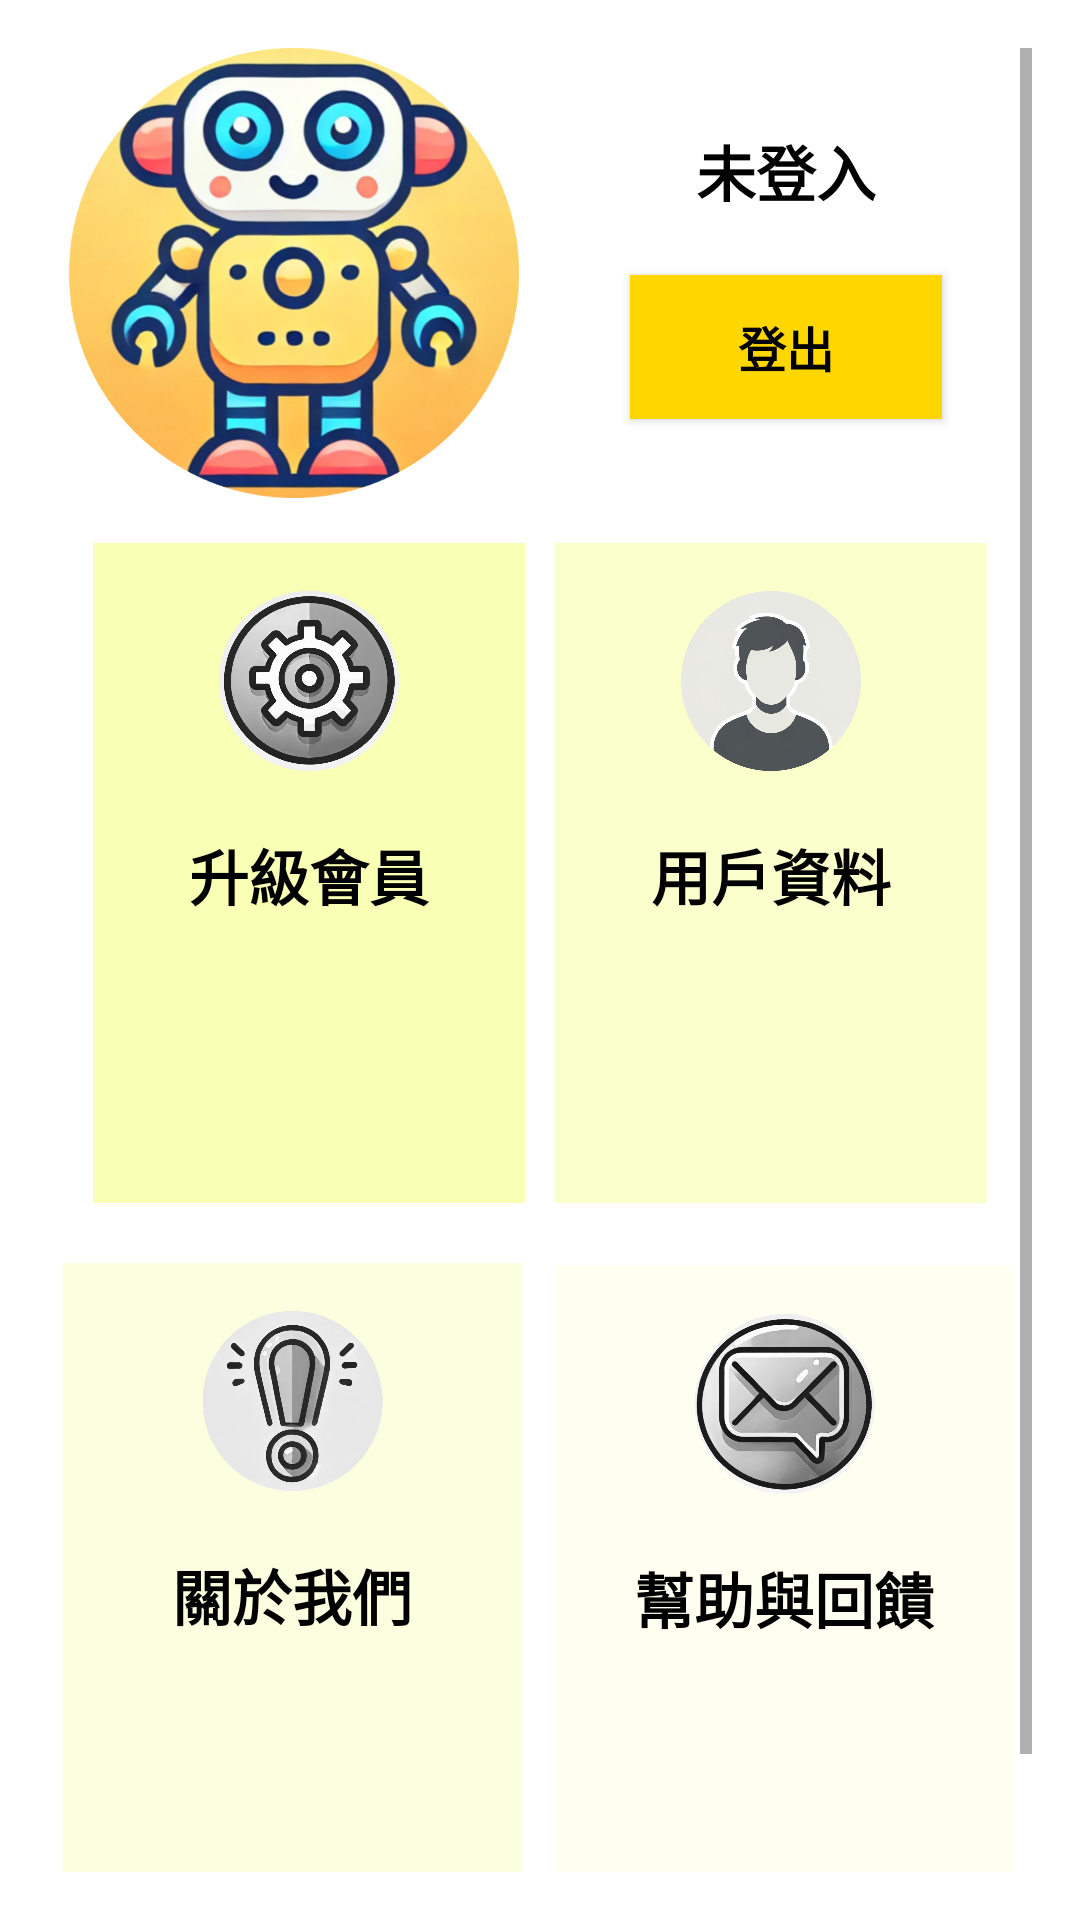

Android layout source for this screen:
<!-- AndroidManifest.xml: application theme AppTheme -->
<!-- res/layout/fragment_profile.xml -->
<androidx.constraintlayout.widget.ConstraintLayout xmlns:android="http://schemas.android.com/apk/res/android"
    android:layout_width="match_parent"
    android:layout_height="match_parent"
    xmlns:app="http://schemas.android.com/apk/res-auto"
    android:orientation="vertical"
    android:padding="16dp"
    android:background="@android:color/white">

    <ScrollView
        android:layout_width="0dp"
        android:layout_height="0dp"
        app:layout_constraintTop_toTopOf="parent"
        app:layout_constraintBottom_toBottomOf="parent"
        app:layout_constraintLeft_toLeftOf="parent"
        app:layout_constraintRight_toRightOf="parent"
        android:fillViewport="true">

        
        <LinearLayout
            android:layout_width="match_parent"
            android:layout_height="wrap_content"
            android:orientation="vertical">

            <LinearLayout
                android:id="@+id/profile_section"
                android:layout_width="match_parent"
                android:layout_height="150dp"
                android:orientation="horizontal"
                android:layout_gravity="center">

                
                <ImageView
                    android:id="@+id/profile_image"
                    android:layout_width="0dp"
                    android:layout_height="match_parent"
                    android:layout_weight="1"
                    android:src="@drawable/chatbot"
                    android:clickable="true"
                    android:focusable="true" /> 

                <LinearLayout
                    android:layout_width="0dp"
                    android:layout_height="match_parent"
                    android:orientation="vertical"
                    android:layout_weight="1"
                    android:gravity="center">

                    
                    

                        <ImageView
                            android:id="@+id/vip_image"
                            android:layout_width="wrap_content"
                            android:layout_height="20dp"
                            android:layout_marginTop="5dp"
                            android:visibility="gone" />

                        <TextView
                            android:id="@+id/user_name"
                            android:layout_width="wrap_content"
                            android:layout_height="wrap_content"
                            android:clickable="true"
                            android:focusable="true"
                            android:textAlignment="center"
                            android:text="未登入"
                            android:textColor="@android:color/black"
                            android:textSize="20sp"
                            android:textStyle="bold" />

                    <Button
                        android:id="@+id/logout_button"
                        android:layout_width="match_parent"
                        android:layout_height="wrap_content"
                        android:text="登出"
                        android:background="@color/colorPrimary"
                        android:textColor="@color/black"
                        android:textStyle="bold"
                        android:padding="12dp"
                        android:textSize="16sp"
                        android:layout_marginTop="20dp"
                        android:layout_marginStart="30dp"
                        android:layout_marginEnd="30dp" />
                    <Button
                        android:id="@+id/login_button"
                        android:layout_width="match_parent"
                        android:layout_height="wrap_content"
                        android:text="登入"
                        android:background="@color/colorPrimary"
                        android:textColor="@color/black"
                        android:textStyle="bold"
                        android:padding="12dp"
                        android:textSize="16sp"
                        android:layout_marginTop="20dp"
                        android:layout_marginStart="30dp"
                        android:layout_marginEnd="30dp"
                        android:visibility="gone" />
                </LinearLayout>

            </LinearLayout>

            
            <LinearLayout
                android:layout_width="match_parent"
                android:layout_height="wrap_content"
                android:orientation="vertical">

                <LinearLayout
                    android:id="@+id/health_grid"
                    android:layout_width="match_parent"
                    android:layout_height="250dp"
                    android:padding="10dp"
                    android:orientation="horizontal">

                    
                    <LinearLayout
                        android:id="@+id/cardprime"
                        android:layout_width="0dp"
                        android:layout_height="match_parent"
                        android:background="#F9FFB5"
                        android:orientation="vertical"
                        android:layout_margin="5dp"
                        android:layout_weight="1"
                        android:padding="16dp"
                        android:gravity="center_horizontal"> 

                        <ImageView
                            android:layout_width="wrap_content"
                            android:layout_height="60dp"
                            android:src="@drawable/settings"
                            android:contentDescription="設定圖示" />

                        <TextView
                            android:id="@+id/sleep_title"
                            android:layout_width="wrap_content"
                            android:layout_height="wrap_content"
                            android:text="升級會員"
                            android:textSize="20sp"
                            android:textColor="@android:color/black"
                            android:textStyle="bold"
                            android:layout_marginTop="20dp"/> 

                    </LinearLayout>

                    
                    <LinearLayout
                        android:id="@+id/userdata"
                        android:layout_width="0dp"
                        android:layout_height="match_parent"
                        android:background="#FAFFCB"
                        android:orientation="vertical"
                        android:padding="16dp"
                        android:layout_margin="5dp"
                        android:gravity="center_horizontal"
                        android:layout_weight="1">

                        <ImageView
                            android:layout_width="wrap_content"
                            android:layout_height="60dp"
                            android:src="@drawable/userdata"
                            android:contentDescription="第三方連接圖示" />

                        <TextView
                            android:layout_width="wrap_content"
                            android:layout_height="wrap_content"
                            android:text="用戶資料"
                            android:textSize="20sp"
                            android:textColor="@android:color/black"
                            android:textStyle="bold"
                            android:layout_marginTop="20dp"/>

                    </LinearLayout>
            </LinearLayout>

                <LinearLayout
                    android:layout_width="match_parent"
                    android:layout_height="250dp"
                    android:orientation="horizontal">

                    
                    <LinearLayout
                        android:id="@+id/aboutme"
                        android:layout_width="0dp"
                        android:layout_height="match_parent"
                        android:layout_margin="5dp"
                        android:background="#FCFFDF"
                        android:orientation="vertical"
                        android:padding="16dp"
                        android:gravity="center_horizontal"
                        android:layout_weight="1">

                        <ImageView
                            android:layout_width="wrap_content"
                            android:layout_height="60dp"
                            android:src="@drawable/about"
                            android:contentDescription="關於我們圖示" />

                        <TextView
                            android:id="@+id/heart_title"
                            android:layout_width="wrap_content"
                            android:layout_height="wrap_content"
                            android:text="關於我們"
                            android:textSize="20sp"
                            android:textColor="@android:color/black"
                            android:textStyle="bold"
                            android:layout_marginTop="20dp"/>

                    </LinearLayout>

                    
                    <LinearLayout
                        android:id="@+id/help_feedback_card"
                        android:layout_width="0dp"
                        android:layout_height="match_parent"
                        android:layout_margin="6dp"
                        android:background="#FEFFF0"
                        android:orientation="vertical"
                        android:padding="16dp"
                        android:gravity="center_horizontal"
                        android:layout_weight="1"
                        android:clickable="true"
                        android:focusable="true">

                        <ImageView
                            android:layout_width="wrap_content"
                            android:layout_height="60dp"
                            android:src="@drawable/message"
                            android:contentDescription="幫助與回饋圖示" />

                        <TextView
                            android:id="@+id/blood_title"
                            android:layout_width="wrap_content"
                            android:layout_height="wrap_content"
                            android:text="幫助與回饋"
                            android:textSize="20sp"
                            android:textColor="@android:color/black"
                            android:textStyle="bold"
                            android:layout_marginTop="20dp"/>
                    </LinearLayout>

                </LinearLayout>

            </LinearLayout>

        </LinearLayout> 

    </ScrollView> 

</androidx.constraintlayout.widget.ConstraintLayout>
<!-- resources referenced by this layout -->
<resources>
  <color name="black">#FF000000</color>
  <color name="colorPrimary">#FFD700</color>
  <!-- drawable about: png bitmap (drawable, 178840 bytes) -->
  <!-- drawable chatbot: png bitmap (drawable, 372636 bytes) -->
  <!-- drawable message: png bitmap (drawable, 196062 bytes) -->
  <!-- drawable settings: png bitmap (drawable, 227213 bytes) -->
  <!-- drawable userdata: png bitmap (drawable, 141560 bytes) -->
  <style name="AppTheme" parent="Theme.AppCompat.Light.DarkActionBar">
          
          <item name="colorPrimary">@color/colorPrimary</item>
          <item name="colorPrimaryDark">@color/colorPrimaryDark</item>
      </style>
  <color name="colorPrimaryDark">#FDFCDD</color>
</resources>
